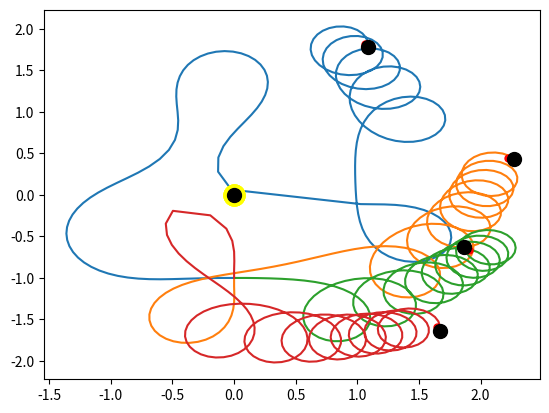

Write the Python code that produced this figure.
import numpy as np
import matplotlib.pyplot as plt

def run(T,initial_pos,initial_bearing,geno,plot_flag):

    #runs a simple agent described by a geno and returns the trajectory
    #the light is at [0 0]

    #input
    #T is the time you want run it for
    #pos initial position
    #bearing initial bearing (degrees) e.g [90; 90]
    #geno genotype e.g [w_ll w_lr w_rl w_rr bl br]
    #plot_flag set to tru to output the figure

    #output a 2-d vector with the x and y coordinates
    
    #run a simple agent
    #geno = np.array([-1, 0, 0, -.4, 1, 0.5])
    #initial_pos = [1,1]
    #T=100
    #out  = simple_agent.run(T,initial_pos,90,geno,1)
    

    # Initial setup
    dt=0.05
    R =0.05 #radius
    b = 45 #(degrees) sensor anglr

    #convert geno parameters
    w_l = geno[0] #left motor to sensor
    w_r = geno[1] #right motor to sensor
    bl = geno[2]
    br = geno[3]
    s_pos = np.zeros((2,1))
    
    sensor_gain = 1
    motor_gain =1
    vl=0;vr=0
    #convert to radians
                                                
    initial_bearing = initial_bearing/360*2*np.pi
    b=b/360*2*np.pi
    
    pos = np.zeros((2,int(T/dt)))
    bearing = np.zeros((1,int(T/dt)))
    pos[:,0] = initial_pos
    bearing[:,0] = initial_bearing
    
   
    for i in range(1, int(T/dt)):
        vc = (vl+vr)/2
        va = (vr-vl)/(2*R)
        pos[0,i] = pos[0,i-1]+ dt*vc*np.cos(bearing[0,i-1])
        pos[1,i] = pos[1,i-1]+ dt*vc*np.sin(bearing[0,i-1])
        bearing[0,i] = np.mod(bearing[0,i-1] + dt*va,2*np.pi)
        
        # Calculate sensor position
        s_pos[0] = pos[0,i] + R*np.cos(bearing[0,i]+b)
        s_pos[1] = pos[1,i] + R*np.sin(bearing[0,i]+b)

        # Calculate (square) distance to element
        dl = np.sqrt((s_pos[0])**2+(s_pos[1])**2)   

        #  Calculate local intensity
        i = sensor_gain/dl

        #Calculate Motor intensities from sensor
        lm = i*w_l + bl
        rm = i*w_r + br

        #  Scale by motor gains
        vl =motor_gain*lm
        vr =motor_gain*rm
     
    if plot_flag==1:
        plt.plot(pos[0,:],pos[1,:])
       
        #final postion
        x=pos[0,int(T/dt)-1]
        y= pos[1,int(T/dt)-1]
        f_bearing = bearing[0,int(T/dt)-1]

        # Calculate left sensor position
        s_pos[0] = x + R*np.cos(f_bearing+b)
        s_pos[1] = y + R*np.sin(f_bearing+b)

        plt.plot(0,0,marker='.',markersize=30,color='yellow') 
        plt.plot(0,0,marker='o',markersize=10,color='black') 
       
    # Plot  sensors
       #
        plt.plot(s_pos[0],s_pos[1],marker='.',markersize=10,color='red') 

    
        # Plot body
        plt.plot( x, y,marker='.',markersize=10,color='blue') 
        plt.plot(x,y,marker='o',markersize=10,color='black') 
        #Plot trajectory
        plt.show()
        
    
    return pos

geno = np.array([-2,-1,0,-1])
initial_pos = [0,-1]
T=12
run(T,initial_pos,0,geno,1)
run(T,initial_pos,90,geno,1)
run(T,initial_pos,180,geno,1)
run(T,initial_pos,270,geno,1)


